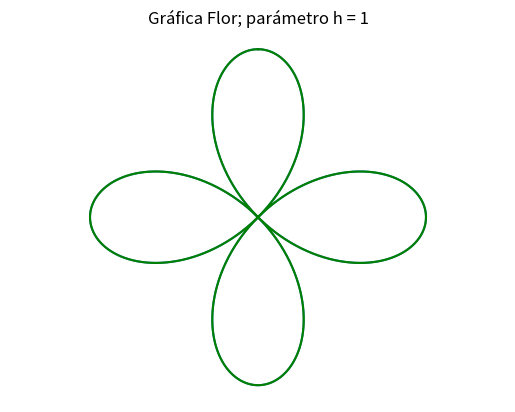

Reproduce this figure in Python.
import numpy as np
import matplotlib.pyplot as plt

h = 1

theta = np.linspace(0, 2 * np.pi, 4000)
r = 3 * np.cos(2 * theta)
x = r * np.sin(theta)
y = r * np.cos(theta)

plt.axis('off');
plt.axis('equal');
plt.plot(x,y);
plt.title('Gráfica Flor; parámetro h = 1')
plt.plot(x, y, color='green');
